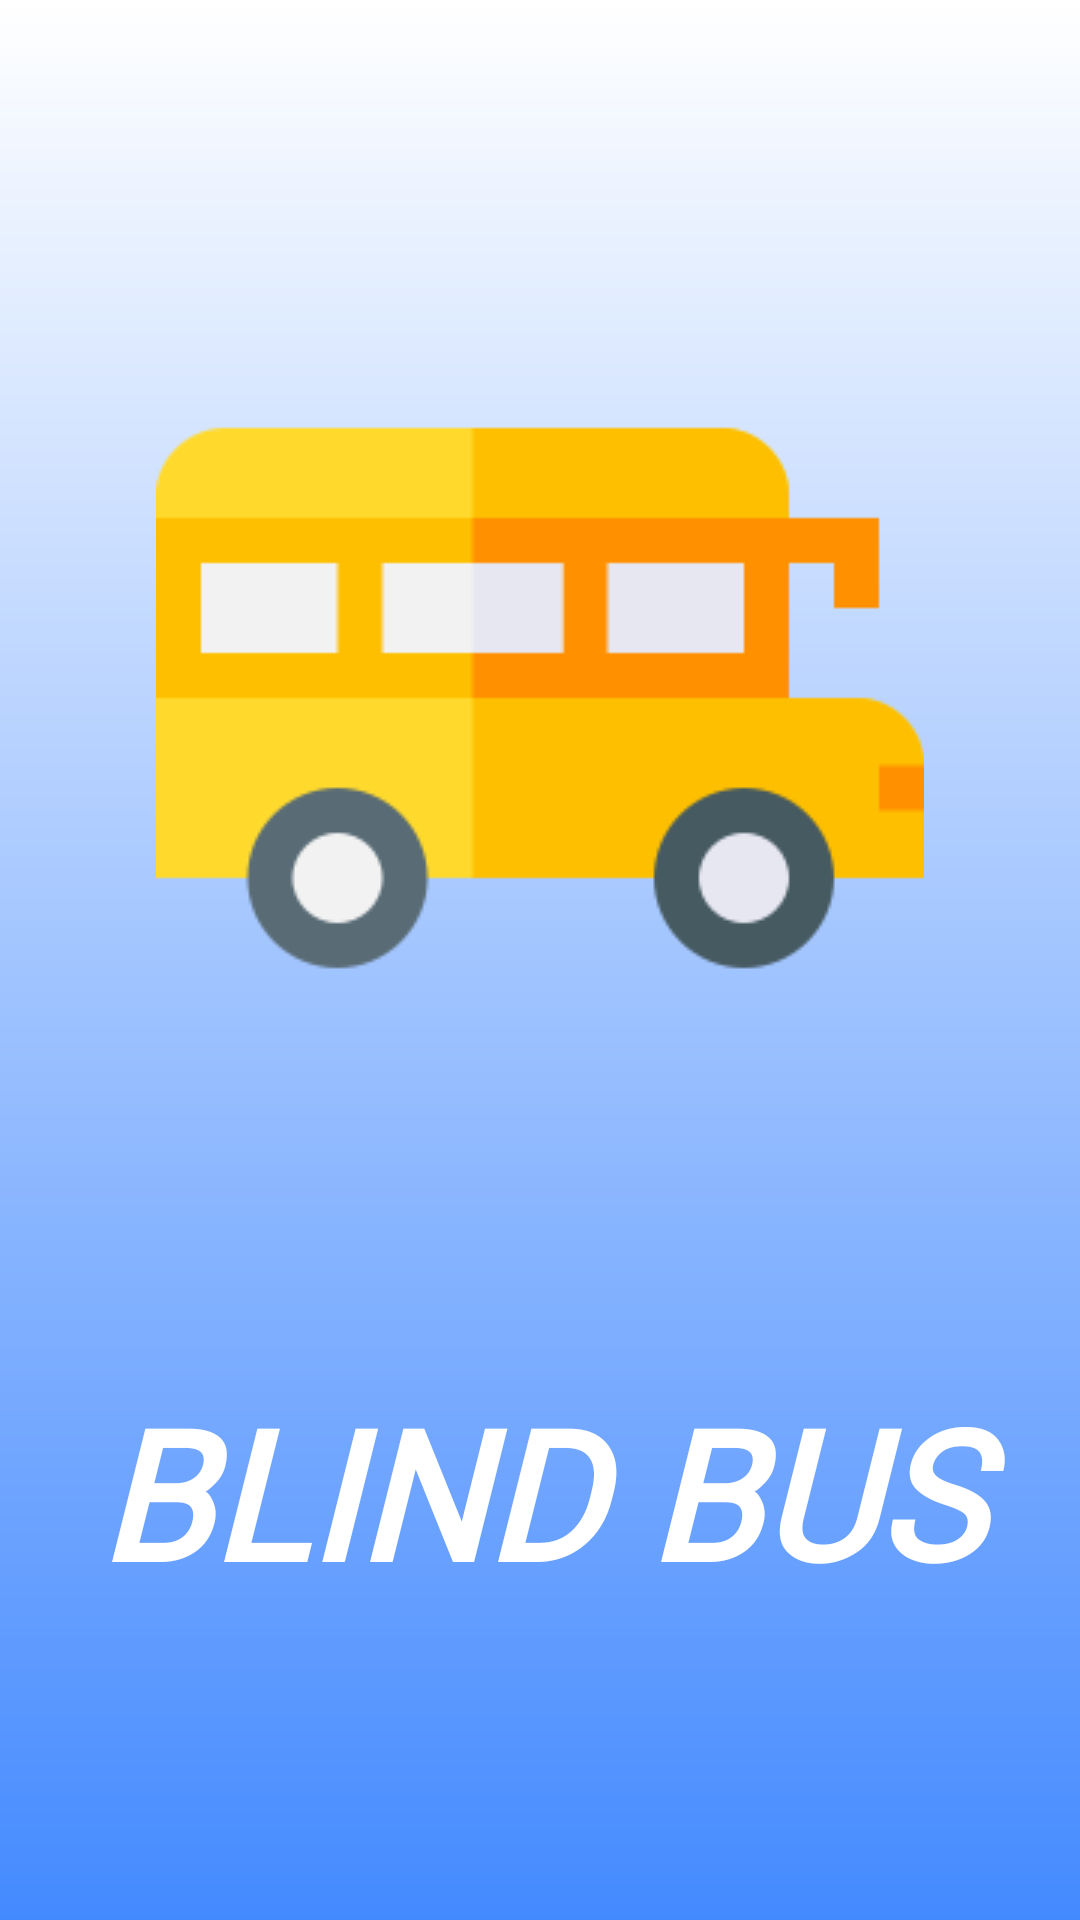

Write the Android layout XML for this screen, with the resource values it uses.
<!-- AndroidManifest.xml: application theme Theme.AppCompat.Light.NoActionBar -->
<!-- res/layout/activity_splash.xml -->
<?xml version="1.0" encoding="utf-8"?>
<androidx.constraintlayout.widget.ConstraintLayout
    xmlns:android="http://schemas.android.com/apk/res/android"
    xmlns:app="http://schemas.android.com/apk/res-auto"
    xmlns:tools="http://schemas.android.com/tools"
    android:background="@drawable/shape_gradient_splash"
    android:layout_width="match_parent"
    android:layout_height="match_parent"
    tools:context=".ui.activity.SplashAct">

    <ImageView
        android:id="@+id/iv_splash_logo"
        android:layout_width="wrap_content"
        android:layout_height="wrap_content"
        app:layout_constraintBottom_toTopOf="@+id/tv_title"
        app:layout_constraintEnd_toEndOf="parent"
        app:layout_constraintStart_toStartOf="parent"
        app:layout_constraintTop_toTopOf="parent"
        app:srcCompat="@drawable/img_bus" />

    <TextView
        android:id="@+id/tv_title"
        android:layout_width="0dp"
        android:layout_height="wrap_content"
        android:fontFamily="@font/noto_black"
        android:includeFontPadding="false"
        android:text="@string/app_name"
        android:textColor="#fff"
        android:textSize="60sp"
        android:textStyle="bold|italic"
        android:textAlignment="center"
        app:layout_constraintBottom_toBottomOf="parent"
        app:layout_constraintEnd_toEndOf="parent"
        app:layout_constraintStart_toStartOf="parent"
        app:layout_constraintTop_toBottomOf="@+id/iv_splash_logo" />
</androidx.constraintlayout.widget.ConstraintLayout>
<!-- resources referenced by this layout -->
<resources>
  <!-- drawable img_bus: png bitmap (drawable, 5891 bytes) -->
  <!-- drawable shape_gradient_splash (drawable) -->
  <?xml version="1.0" encoding="utf-8"?>
  <shape xmlns:android="http://schemas.android.com/apk/res/android"
      android:shape="rectangle">
      <gradient
          android:angle="-90"
          android:endColor="#448AFF"
          android:startColor="#fff" />
  </shape>
  <string name="app_name">BLIND BUS</string>
</resources>
